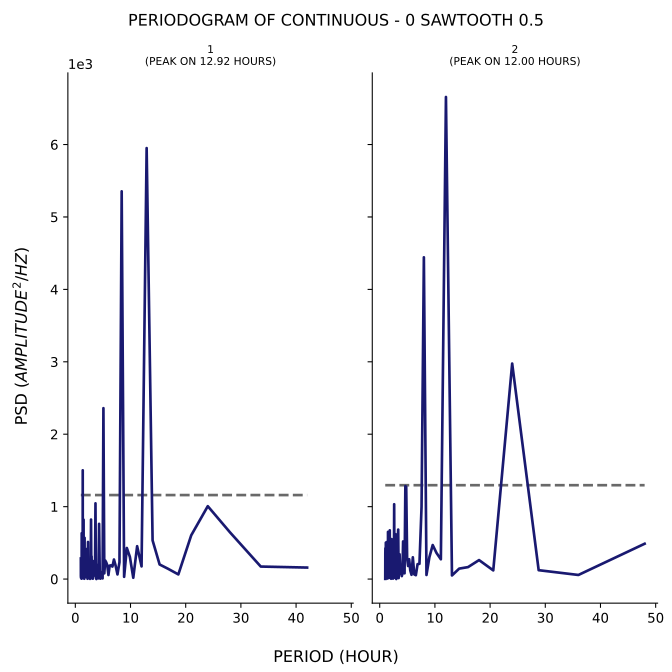

The file beside this chart, header and first rows:
test, period, psd
1, 42.0, 158.7
1, 33.6, 172.8
1, 28.0, 647.5
1, 24.0, 1006
1, 21.0, 604.2
1, 18.67, 64.13
1, 16.8, 142.1
1, 15.27, 201.4
1, 14.0, 534
1, 12.92, 5951
1, 12.0, 175
1, 11.2, 453.7
1, 10.5, 18.12
1, 9.882, 307.5
1, 9.333, 429
1, 8.842, 30.78
1, 8.4, 5354
1, 8.0, 233
1, 7.636, 64.06
1, 7.304, 184.1
1, 7.0, 269.9
1, 6.72, 172.2
1, 6.462, 189.5
1, 6.222, 185
1, 6.0, 56.23
1, 5.793, 190.4
1, 5.6, 230.7
1, 5.419, 256.1
1, 5.25, 78.73
1, 5.091, 2360
1, 4.941, 9.233
1, 4.8, 95.28
1, 4.667, 63.01
1, 4.541, 5.311
1, 4.421, 126.8
1, 4.308, 762.2
1, 4.2, 9.541
1, 4.098, 196.8
1, 4.0, 18.59
1, 3.907, 65.52
1, 3.818, 0.2396
1, 3.733, 18.06
1, 3.652, 1046
1, 3.574, 165.1
1, 3.5, 135.4
1, 3.429, 77.03
1, 3.36, 93.05
1, 3.294, 43.7
1, 3.231, 247.6
1, 3.17, 5.228
1, 3.111, 116.4
1, 3.055, 67.74
1, 3.0, 10.49
1, 2.947, 312.9
1, 2.897, 164.7
1, 2.847, 821.4
1, 2.8, 213.6
1, 2.754, 24.07
1, 2.71, 270.5
1, 2.667, 2.651
... 247 more rows
